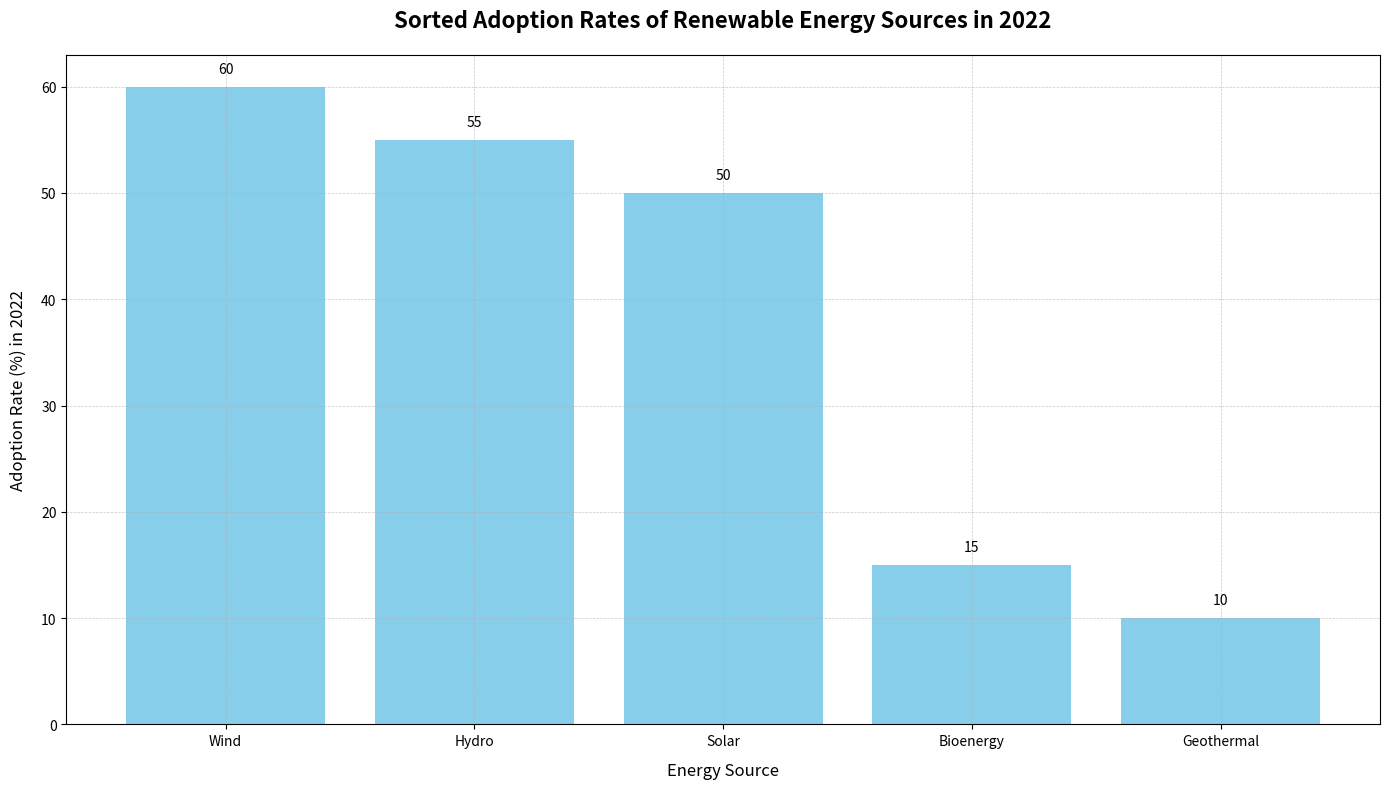

Source code (Python):
import matplotlib.pyplot as plt
import numpy as np

# Define the data for the sorted bar chart
years = ['2012', '2014', '2016', '2018', '2020', '2022']
energy_sources = ['Solar', 'Wind', 'Hydro', 'Geothermal', 'Bioenergy']

# Adoption data in percentage (rows: years, columns: energy sources)
adoption_data = np.array([
    [5, 10, 30, 5, 3],   # 2012
    [10, 15, 35, 6, 5],  # 2014
    [20, 30, 40, 7, 7],  # 2016
    [30, 40, 45, 8, 10], # 2018
    [40, 50, 50, 9, 12], # 2020
    [50, 60, 55, 10, 15] # 2022
])

# Sort the data according to the adoption rates in 2022
latest_year_adoption = adoption_data[-1]
sorted_indices = np.argsort(latest_year_adoption)[::-1]
sorted_sources = [energy_sources[i] for i in sorted_indices]
sorted_data = adoption_data[:, sorted_indices]

# Prepare the figure
fig, ax = plt.subplots(figsize=(14, 8))

# Plot each energy source's sorted adoption data
bar_positions = np.arange(len(energy_sources))

ax.bar(bar_positions, sorted_data[-1], color='skyblue')

# Set axis labels and title
ax.set_xlabel('Energy Source', fontsize=12, labelpad=10)
ax.set_ylabel('Adoption Rate (%) in 2022', fontsize=12, labelpad=10)
ax.set_title('Sorted Adoption Rates of Renewable Energy Sources in 2022', fontsize=16, fontweight='bold', pad=20)

# Set x-ticks positions and labels
ax.set_xticks(bar_positions)
ax.set_xticklabels(sorted_sources)

# Add grid
ax.grid(True, which='both', linestyle='--', linewidth=0.5, alpha=0.7)

# Annotate bars with their respective values
for i in range(len(sorted_sources)):
    ax.text(bar_positions[i], sorted_data[-1, i] + 1, str(sorted_data[-1, i]), ha='center', va='bottom')

# Adjust layout to prevent overlap and ensure clarity
plt.tight_layout()

# Display the plot
plt.show()
